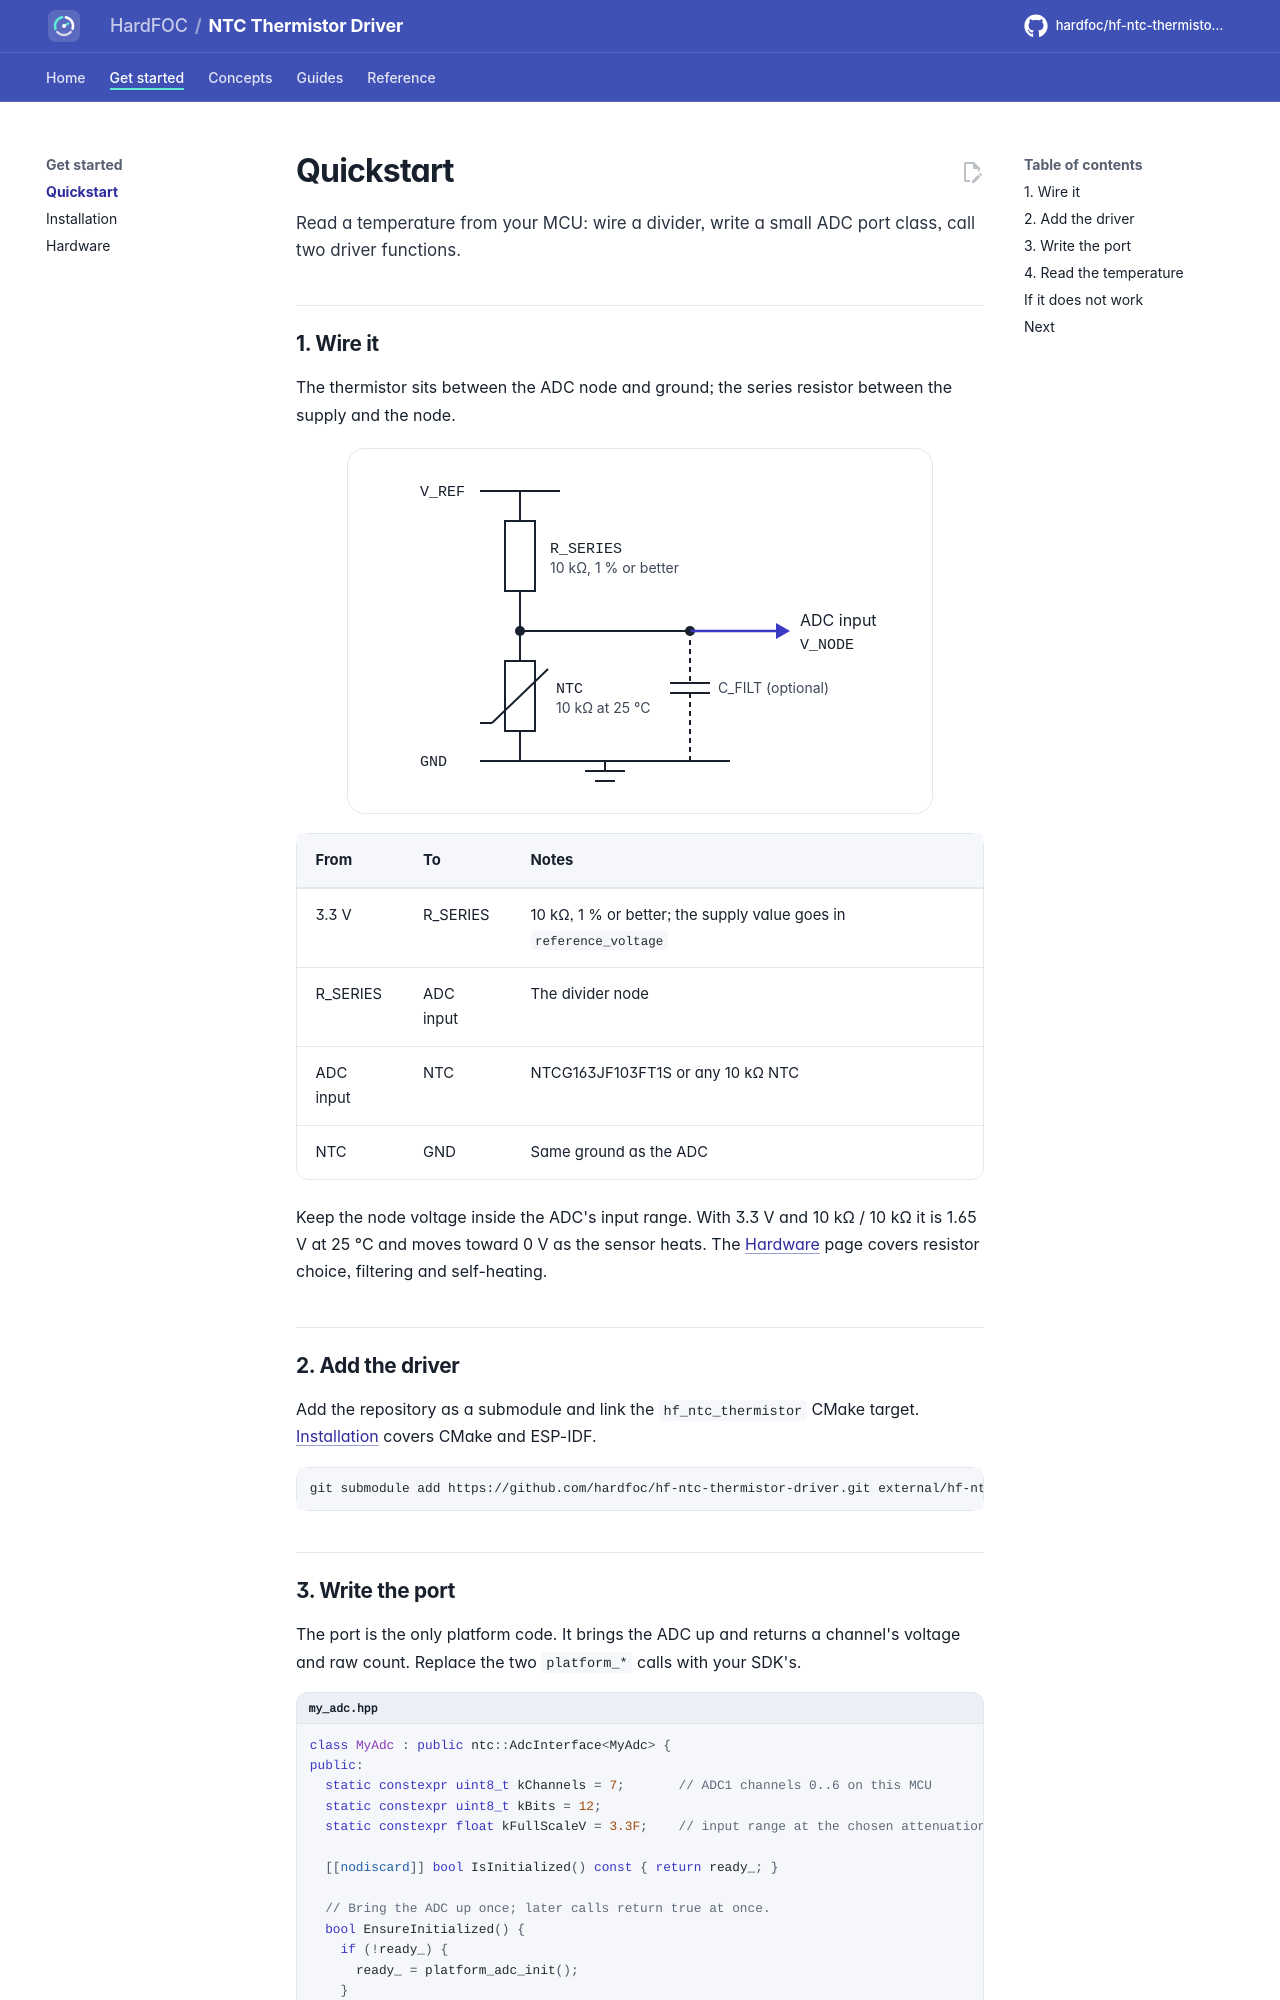

repository: hardfoc/hf-ntc-thermistor-driver · page: dev/quickstart/index.html · generator: mkdocs

# Quickstart

Read a temperature from your MCU: wire a divider, write a small ADC port class, call two driver functions.

## 1. Wire it

The thermistor sits between the ADC node and ground; the series resistor between the supply and the node.

![Voltage divider: V_REF through the series resistor to the ADC node, the NTC thermistor from the node to
ground, and an optional filter capacitor from the node to ground](assets/ntc-divider.svg){ .hf-plate }

| From | To | Notes |
| --- | --- | --- |
| 3.3 V | R_SERIES | 10 kΩ, 1 % or better; the supply value goes in `reference_voltage` |
| R_SERIES | ADC input | The divider node |
| ADC input | NTC | NTCG163JF103FT1S or any 10 kΩ NTC |
| NTC | GND | Same ground as the ADC |

Keep the node voltage inside the ADC's input range. With 3.3 V and 10 kΩ / 10 kΩ it is 1.65 V at 25 °C and
moves toward 0 V as the sensor heats. The [Hardware](hardware.md) page covers resistor choice, filtering and
self-heating.

## 2. Add the driver

Add the repository as a submodule and link the `hf_ntc_thermistor` CMake target.
[Installation](installation.md) covers CMake and ESP-IDF.

```bash
git submodule add https://github.com/hardfoc/hf-ntc-thermistor-driver.git external/hf-ntc-thermistor-driver
```
